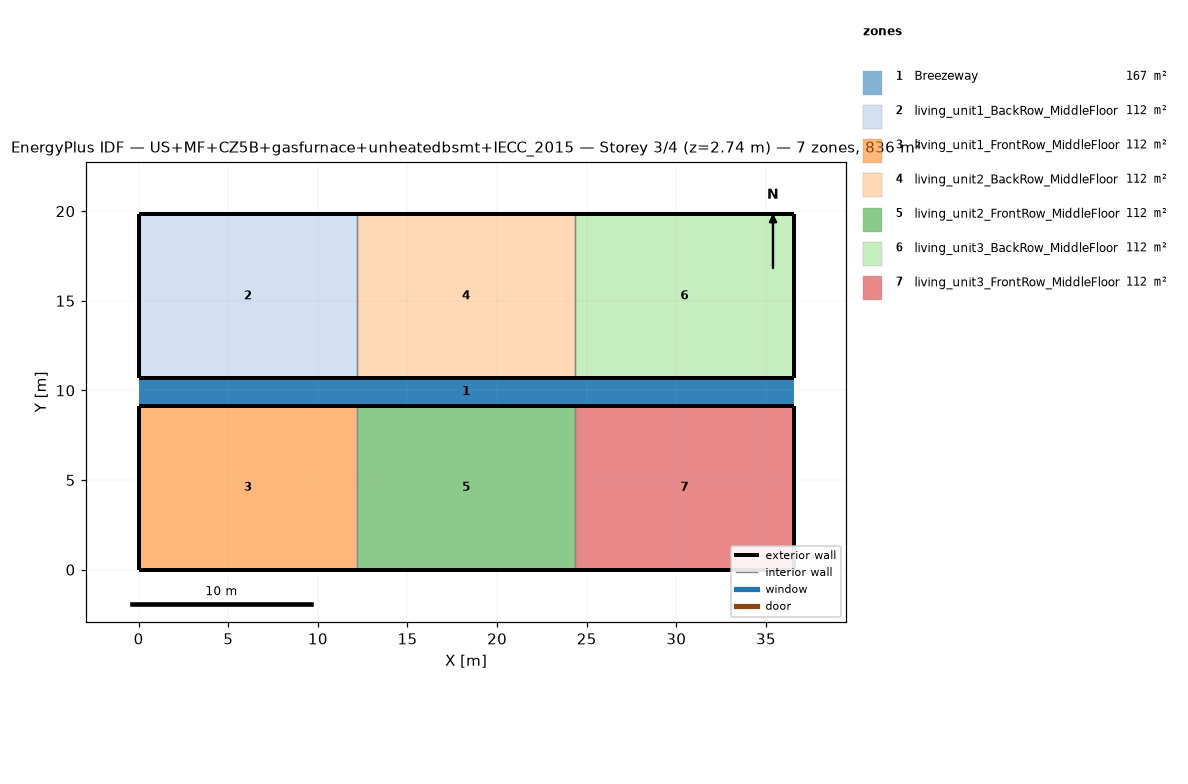
=== STOREY PLAN SPEC (per zone: floor XY polygon, exterior-wall plan segments, windows/doors) ===
zone 1: Breezeway  (167.0 m²)
  floor: (36.54, 9.16) (0.00, 9.16) (0.00, 10.68) (36.54, 10.68)
  floor: (36.54, 9.16) (0.00, 9.16) (0.00, 10.68) (36.54, 10.68)
  floor: (36.54, 9.16) (0.00, 9.16) (0.00, 10.68) (36.54, 10.68)
zone 2: living_unit1_BackRow_MiddleFloor  (111.5 m²)
  floor: (12.18, 10.68) (0.00, 10.68) (0.00, 19.84) (12.18, 19.84)
  exterior wall: (0.00, 10.68) – (12.18, 10.68)  [12.2 m]
  exterior wall: (12.18, 19.84) – (0.00, 19.84)  [12.2 m]
  exterior wall: (0.00, 19.84) – (0.00, 10.68)  [9.2 m]
  interior walls: 1
zone 3: living_unit1_FrontRow_MiddleFloor  (111.5 m²)
  floor: (12.18, 0.00) (0.00, 0.00) (0.00, 9.16) (12.18, 9.16)
  exterior wall: (0.00, 0.00) – (12.18, 0.00)  [12.2 m]
  exterior wall: (12.18, 9.16) – (0.00, 9.16)  [12.2 m]
  exterior wall: (0.00, 9.16) – (0.00, 0.00)  [9.2 m]
  interior walls: 1
zone 4: living_unit2_BackRow_MiddleFloor  (111.5 m²)
  floor: (24.36, 10.68) (12.18, 10.68) (12.18, 19.84) (24.36, 19.84)
  exterior wall: (12.18, 10.68) – (24.36, 10.68)  [12.2 m]
  exterior wall: (24.36, 19.84) – (12.18, 19.84)  [12.2 m]
  interior walls: 2
zone 5: living_unit2_FrontRow_MiddleFloor  (111.5 m²)
  floor: (24.36, 0.00) (12.18, 0.00) (12.18, 9.16) (24.36, 9.16)
  exterior wall: (12.18, 0.00) – (24.36, 0.00)  [12.2 m]
  exterior wall: (24.36, 9.16) – (12.18, 9.16)  [12.2 m]
  interior walls: 2
zone 6: living_unit3_BackRow_MiddleFloor  (111.5 m²)
  floor: (36.54, 10.68) (24.36, 10.68) (24.36, 19.84) (36.54, 19.84)
  exterior wall: (24.36, 10.68) – (36.54, 10.68)  [12.2 m]
  exterior wall: (36.54, 10.68) – (36.54, 19.84)  [9.2 m]
  exterior wall: (36.54, 19.84) – (24.36, 19.84)  [12.2 m]
  interior walls: 1
zone 7: living_unit3_FrontRow_MiddleFloor  (111.5 m²)
  floor: (36.54, 0.00) (24.36, 0.00) (24.36, 9.16) (36.54, 9.16)
  exterior wall: (24.36, 0.00) – (36.54, 0.00)  [12.2 m]
  exterior wall: (36.54, 0.00) – (36.54, 9.16)  [9.2 m]
  exterior wall: (36.54, 9.16) – (24.36, 9.16)  [12.2 m]
  interior walls: 1

=== DERIVED (storey summary) ===
Building: US+MF+CZ5B+gasfurnace+unheatedbsmt+IECC_2015
Storey: 3 of 4  (floor level z = 2.74 m)
Storey gross floor area: 836.2 m²
Zones on this storey: 7
  - Breezeway: floor 167.0 m²
  - living_unit1_BackRow_MiddleFloor: floor 111.5 m²; exterior wall 33.5 m (86.9 m²); WWR 0.0%
  - living_unit1_FrontRow_MiddleFloor: floor 111.5 m²; exterior wall 33.5 m (86.9 m²); WWR 0.0%
  - living_unit2_BackRow_MiddleFloor: floor 111.5 m²; exterior wall 24.4 m (63.1 m²); WWR 0.0%
  - living_unit2_FrontRow_MiddleFloor: floor 111.5 m²; exterior wall 24.4 m (63.1 m²); WWR 0.0%
  - living_unit3_BackRow_MiddleFloor: floor 111.5 m²; exterior wall 33.5 m (86.9 m²); WWR 0.0%
  - living_unit3_FrontRow_MiddleFloor: floor 111.5 m²; exterior wall 33.5 m (86.9 m²); WWR 0.0%
Zone adjacency (shared interzone walls):
  - living_unit1_BackRow_MiddleFloor ↔ living_unit2_BackRow_MiddleFloor
  - living_unit1_FrontRow_MiddleFloor ↔ living_unit2_FrontRow_MiddleFloor
  - living_unit2_BackRow_MiddleFloor ↔ living_unit3_BackRow_MiddleFloor
  - living_unit2_FrontRow_MiddleFloor ↔ living_unit3_FrontRow_MiddleFloor